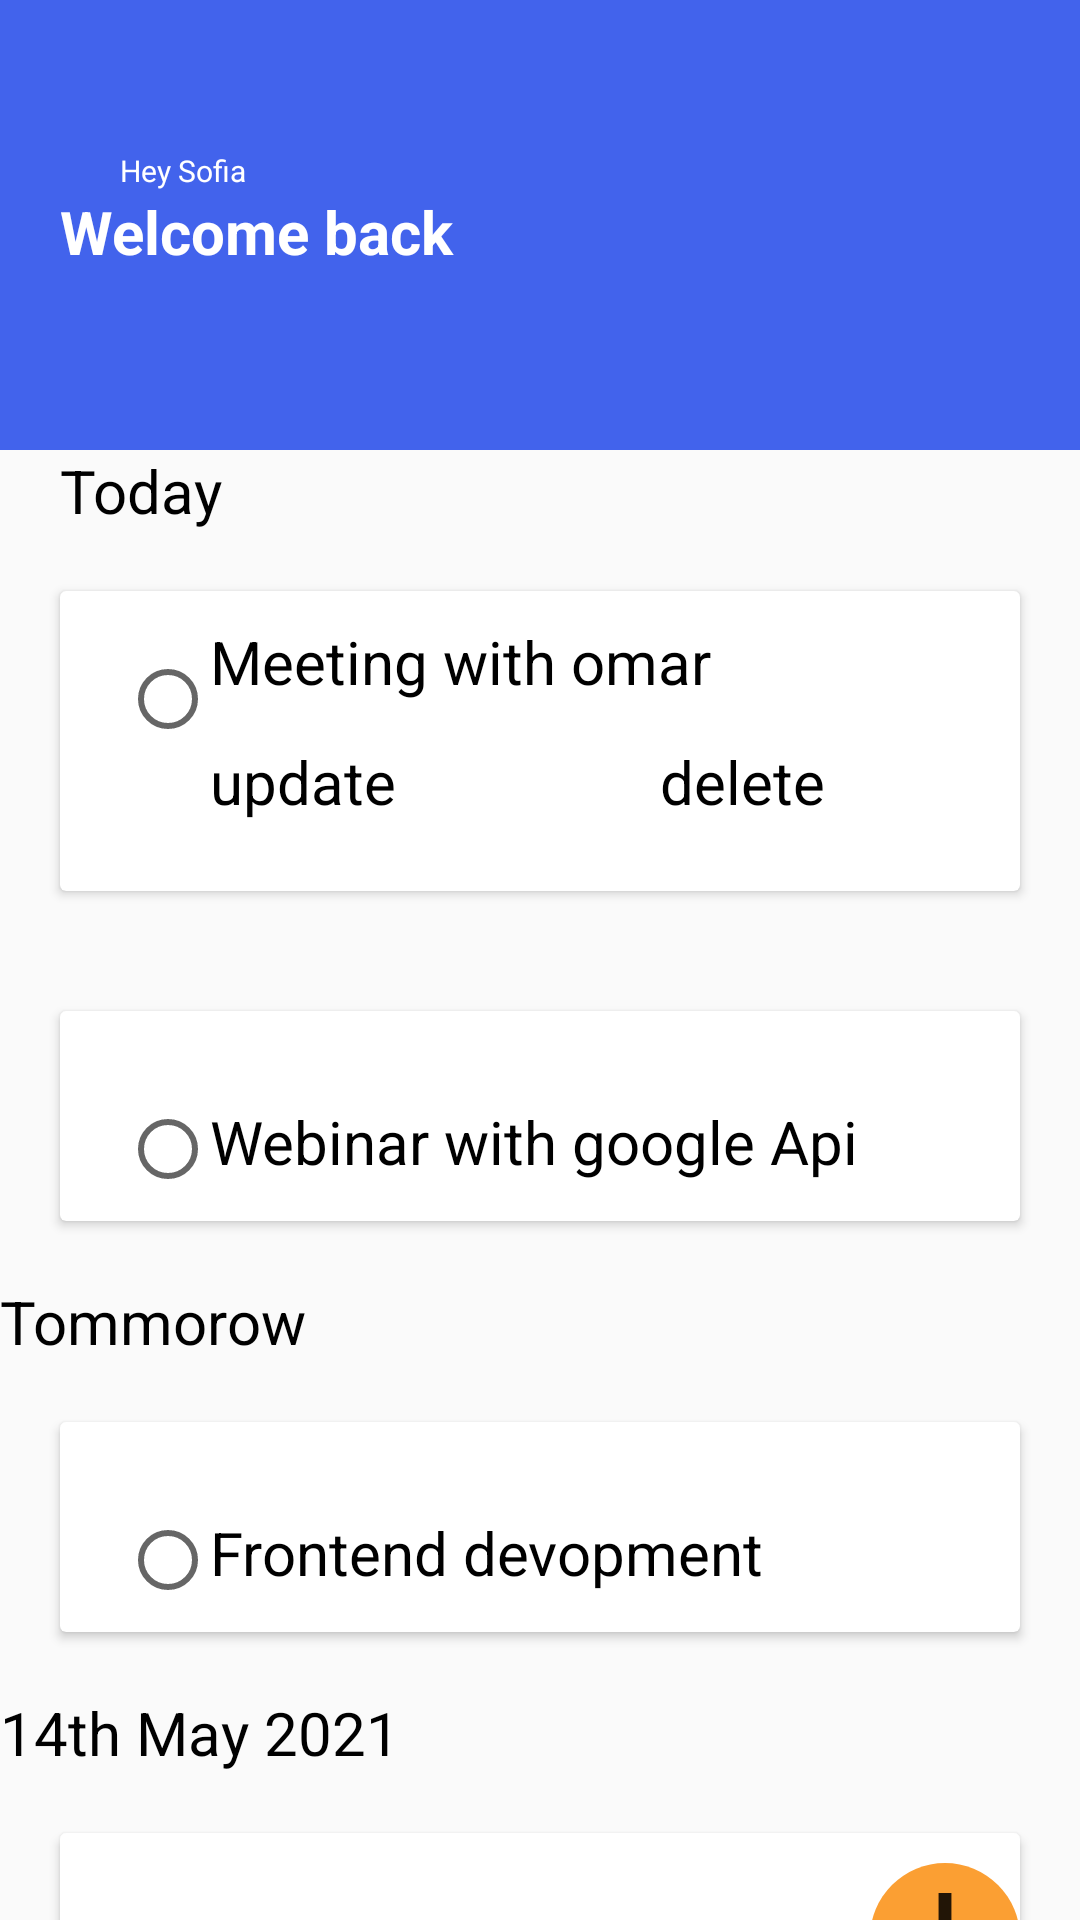

Write the Android layout XML for this screen, with the resource values it uses.
<!-- AndroidManifest.xml: application theme Theme.TaskManagmentEvening -->
<!-- res/layout/activity_homecardexpanded.xml -->
<?xml version="1.0" encoding="utf-8"?>
<androidx.constraintlayout.widget.ConstraintLayout xmlns:android="http://schemas.android.com/apk/res/android"
    xmlns:app="http://schemas.android.com/apk/res-auto"
    xmlns:tools="http://schemas.android.com/tools"
    android:layout_width="match_parent"
    android:layout_height="match_parent"
    tools:context=".Signup">
    <View
        style="@style/view"
        android:id="@+id/view"
        app:layout_constraintTop_toTopOf="parent"
        app:layout_constraintStart_toStartOf="parent"
        android:background="@color/blue"
        >
    </View>
    <ImageView
        android:id="@+id/image3"
        android:layout_marginLeft="@dimen/dp_20"
        android:layout_marginTop="@dimen/dp_20"
        style="@style/imageview"
        android:background="@drawable/ic_frame"
        app:layout_constraintStart_toStartOf="parent"
        app:layout_constraintTop_toTopOf="parent">

    </ImageView>
    <TextView
        android:id="@+id/text6"
        app:layout_constraintStart_toEndOf="@id/image3"
        app:layout_constraintTop_toTopOf="@id/image3"
        android:text="@string/Heysofia"
        android:textColor="@color/white"
        android:textSize="@dimen/dp_10"
        style="@style/textview2">

    </TextView>
    <TextView

        app:layout_constraintStart_toEndOf="@id/image3"
        app:layout_constraintTop_toBottomOf="@id/text6"
        android:text="@string/Welcomeback"
        android:textColor="@color/white"
        android:layout_margin="@dimen/dp_0"
        android:textStyle="bold"
        style="@style/textview2">

    </TextView>
    <TextView
        android:id="@+id/text7"
        app:layout_constraintStart_toStartOf="@id/image3"
        app:layout_constraintTop_toBottomOf="@id/view"
        android:text="@string/Today"
        android:layout_margin="@dimen/dp_0"
        style="@style/textview2">

    </TextView>
    <LinearLayout
        android:layout_width="match_parent"
        android:layout_height="wrap_content"
        android:orientation="vertical"
        app:layout_constraintTop_toBottomOf="@id/text7"

        >
        <androidx.cardview.widget.CardView
            android:layout_width="match_parent"
            android:layout_height="@dimen/dp_100"
            android:layout_margin="@dimen/dp_20">
            <RadioButton
                android:id="@+id/radiometomar2"
                android:layout_marginTop="@dimen/dp_20"
                android:layout_width="wrap_content"
                android:layout_height="wrap_content"
                android:layout_marginLeft="@dimen/dp_20"

                >
            </RadioButton>
            <TextView
                android:id="@+id/textupdate"
                android:layout_marginTop="@dimen/dp_10"
                android:layout_marginLeft="@dimen/dp_50"
                style="@style/textview2"
                android:text="Meeting with omar">

            </TextView>
            <TextView
                android:layout_marginTop="@dimen/dp_50"
                android:layout_marginLeft="@dimen/dp_50"
                style="@style/textview2"
                android:text="update"> </TextView>
                <ImageView
                    android:id="@+id/updatekey"
                    android:layout_marginTop="@dimen/dp_50"
                    android:layout_marginLeft="@dimen/dp_30"
                    style="@style/imageview"
                    android:background="@drawable/ic_vector__13_"
                    >

                </ImageView>


                <TextView
                    android:id="@+id/textdelete"
                    android:layout_marginTop="@dimen/dp_50"
                    android:layout_marginLeft="@dimen/dp_200"
                    style="@style/textview2"
                    android:text="delete">

                </TextView>
            <ImageView
                android:id="@+id/deletekey"
                android:layout_marginTop="@dimen/dp_50"
                android:layout_marginLeft="180dp"
                style="@style/imageview"
                android:background="@drawable/ic_vector__14_"
                >

            </ImageView>




        </androidx.cardview.widget.CardView>

        <androidx.cardview.widget.CardView
            android:id="@+id/cardview2"
            android:layout_width="match_parent"
            android:layout_height="@dimen/dp_70"
            android:layout_margin="@dimen/dp_20">
            <RadioButton
                android:id="@+id/radiowebinar2"
                android:layout_marginTop="@dimen/dp_30"
                android:layout_width="wrap_content"
                android:layout_height="wrap_content"
                android:layout_marginLeft="@dimen/dp_20"

                >
            </RadioButton>
            <TextView
                android:layout_marginLeft="@dimen/dp_50"
                style="@style/textview2"
                android:text="Webinar with google Api">

            </TextView>
        </androidx.cardview.widget.CardView>
        <TextView
            android:id="@+id/text8"
            app:layout_constraintStart_toStartOf="@id/image3"
            app:layout_constraintTop_toBottomOf="@id/view"
            android:text="Tommorow"
            android:layout_margin="@dimen/dp_0"
            style="@style/textview2">

        </TextView>
        <androidx.cardview.widget.CardView
            android:layout_width="match_parent"
            android:layout_height="@dimen/dp_70"
            android:layout_margin="@dimen/dp_20">
            <RadioButton
                android:id="@+id/radiofrontenddev2"
                android:layout_marginTop="@dimen/dp_30"
                android:layout_width="wrap_content"
                android:layout_height="wrap_content"
                android:layout_marginLeft="@dimen/dp_20"

                >
            </RadioButton>
            <TextView
                android:layout_marginLeft="@dimen/dp_50"
                style="@style/textview2"
                android:text="Frontend devopment">

            </TextView>
        </androidx.cardview.widget.CardView>
        <TextView
            android:id="@+id/text9"
            app:layout_constraintStart_toStartOf="@id/image3"
            app:layout_constraintTop_toBottomOf="@id/view"
            android:text="14th May 2021"
            android:layout_margin="@dimen/dp_0"
            style="@style/textview2">

        </TextView>
        <androidx.cardview.widget.CardView

            android:layout_width="match_parent"
            android:layout_height="@dimen/dp_70"
            android:layout_margin="@dimen/dp_20">
            <RadioButton
                android:id="@+id/radiobackenddev2"
                android:layout_marginTop="@dimen/dp_30"
                android:layout_width="wrap_content"
                android:layout_height="wrap_content"
                android:layout_marginLeft="@dimen/dp_20"

                >
            </RadioButton>
            <TextView
                android:layout_marginLeft="@dimen/dp_50"
                style="@style/textview2"
                android:text="back end devlopment">

            </TextView>

            <View
                android:layout_marginTop="@dimen/dp_10"
                android:id="@+id/viewplusicon"
                android:layout_width="@dimen/dp_50"
                android:layout_height="@dimen/dp_50"
android:layout_gravity="end"
                android:background="@drawable/circle"
                >

            </View>
            <ImageView
                android:id="@+id/plusicon"
                android:layout_marginTop="@dimen/dp_20"
                android:layout_marginRight="@dimen/dp_10"
                android:layout_gravity="end"
                android:layout_width="@dimen/dp_30"
                android:layout_height="@dimen/dp_30"
                android:background="@drawable/ic__color">

            </ImageView>
        </androidx.cardview.widget.CardView>
    </LinearLayout>






</androidx.constraintlayout.widget.ConstraintLayout>
<!-- resources referenced by this layout -->
<resources>
  <color name="blue">#4263EC</color>
  <color name="white">#FFFFFFFF</color>
  <dimen name="dp_0">0dp</dimen>
  <dimen name="dp_10">10dp</dimen>
  <dimen name="dp_100">100dp</dimen>
  <dimen name="dp_20">20dp</dimen>
  <dimen name="dp_200">200dp</dimen>
  <dimen name="dp_30">30dp</dimen>
  <dimen name="dp_50">50dp</dimen>
  <dimen name="dp_70">70dp</dimen>
  <!-- drawable circle (drawable) -->
  <?xml version="1.0" encoding="utf-8"?>
  <shape xmlns:android="http://schemas.android.com/apk/res/android"
      android:shape="oval"
      >
      <solid android:color="@color/orange"></solid>
      <size android:width="@dimen/dp_30"
          android:height="@dimen/dp_30"></size>
  
  </shape>
  <!-- drawable ic__color (drawable) -->
  <vector xmlns:android="http://schemas.android.com/apk/res/android"
      android:width="14dp"
      android:height="14dp"
      android:viewportWidth="14"
      android:viewportHeight="14">
    <path
        android:pathData="M14,8H8V14H6V8H0V6H6V0H8V6H14V8Z"
        android:fillColor="@color/black"
        android:fillAlpha="0.87"
        android:fillType="evenOdd"/>
  </vector>
  <string name="Heysofia">Hey Sofia</string>
  <string name="Today">Today</string>
  <string name="Welcomeback">Welcome back</string>
  <style name="imageview">
  
          <item name="android:layout_width">wrap_content</item>
          <item name="android:layout_height">wrap_content</item>
  <item name="android:layout_marginTop">@dimen/dp_50</item></style>
  <style name="textview2">
  
          <item name="android:layout_width">wrap_content</item>
          <item name="android:layout_height">wrap_content</item>
          <item name="android:textColor">@color/black</item>
          <item name="android:textSize">@dimen/dp_20</item>
      <item name="android:layout_marginTop">@dimen/dp_30</item>
          <item name="android:layout_marginLeft">@dimen/dp_20</item></style>
  <style name="view">
      <item name="android:layout_width">match_parent</item>
      <item name="android:layout_height">@dimen/dp_150</item>
      <item name="background">@color/blue</item>
  </style>
  <style name="Theme.TaskManagmentEvening" parent="Theme.AppCompat.Light.DarkActionBar">
          
          <item name="colorPrimary">@color/purple_500</item>
          <item name="colorPrimaryVariant">@color/purple_700</item>
          <item name="colorOnPrimary">@color/white</item>
          
          <item name="colorSecondary">@color/teal_200</item>
          <item name="colorSecondaryVariant">@color/teal_700</item>
          <item name="colorOnSecondary">@color/black</item>
          
          <item name="android:statusBarColor" tools:targetApi="l">?attr/colorPrimaryVariant</item>
          
      </style>
  <color name="orange">
          #FB9F33</color>
  <color name="black">#FF000000</color>
  <dimen name="dp_150">150dp</dimen>
  <color name="purple_500">#FF6200EE</color>
  <color name="purple_700">#FF3700B3</color>
  <color name="teal_200">#FF03DAC5</color>
  <color name="teal_700">#FF018786</color>
</resources>
